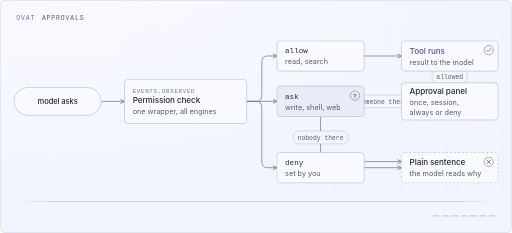
t = 0.00 s
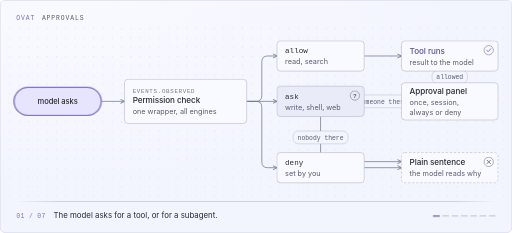
t = 1.67 s
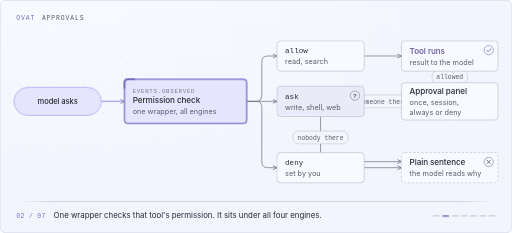
t = 3.33 s
t = 5.00 s: frame unchanged from t = 3.33 s, image omitted
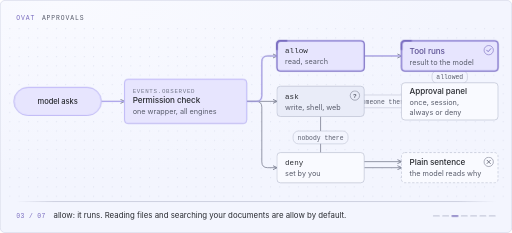
t = 6.67 s
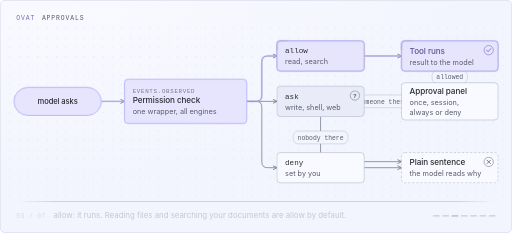
t = 8.33 s

The animated SVG that drew these frames (rendered in a browser with its animation timeline set to each time). Animation: 48 CSS @keyframes rules; frames cover the first 8.33 s, repeats indefinitely.

<svg xmlns="http://www.w3.org/2000/svg" viewBox="0 0 880 400" width="880" height="400" role="img" aria-labelledby="tapprovalflow dapprovalflow">
<title id="tapprovalflow">How a tool call is approved</title><desc id="dapprovalflow">The model asks for a tool. One wrapper, events.observed, checks the permission of that tool or subagent. Allow runs it. Ask opens an approval panel with once, session, always and deny when someone is there to answer, and counts as no when nobody is. Deny sends the model a plain sentence.</desc>
<defs><radialGradient id="bgapprovalflow" cx="0.12" cy="0" r="1.1"><stop offset="0" stop-color="#f9faff"/><stop offset="0.7" stop-color="#f3f5fe"/></radialGradient><linearGradient id="ruleapprovalflow" x1="0" x2="1"><stop offset="0" stop-color="#b2b6ca" stop-opacity="0"/><stop offset="0.08" stop-color="#b2b6ca"/><stop offset="0.92" stop-color="#b2b6ca"/><stop offset="1" stop-color="#b2b6ca" stop-opacity="0"/></linearGradient><pattern id="dpapprovalflow" width="16" height="16" patternUnits="userSpaceOnUse"><circle cx="1" cy="1" r="0.9" fill="#dde0ee"/></pattern><marker id="ahapprovalflow" viewBox="0 0 10 10" refX="8" refY="5" markerWidth="7" markerHeight="7" orient="auto-start-reverse"><path d="M1 1.5L8.5 5L1 8.5" fill="none" stroke="#75798c" stroke-width="1.6" stroke-linecap="round" stroke-linejoin="round"/></marker></defs>
<style>@keyframes k0{0%{stroke-dashoffset:44;opacity:1}10.619%{stroke-dashoffset:44;opacity:1}13.938%{stroke-dashoffset:0}98.673%{stroke-dashoffset:0;opacity:1}100%{stroke-dashoffset:0;opacity:0}}.tr0{animation:k0 22.6s linear infinite}
@keyframes k1{0%{stroke-dashoffset:26.4;opacity:0}10.619%{stroke-dashoffset:26.4;opacity:0}10.708%{opacity:1}13.938%{stroke-dashoffset:-44;opacity:1}14.159%{stroke-dashoffset:-44;opacity:0}100%{stroke-dashoffset:-44;opacity:0}}.cm0{animation:k1 22.6s linear infinite}
@keyframes k2{0%{stroke-dashoffset:134;opacity:1}23.894%{stroke-dashoffset:134;opacity:1}27.212%{stroke-dashoffset:0}98.673%{stroke-dashoffset:0;opacity:1}100%{stroke-dashoffset:0;opacity:0}}.tr1{animation:k2 22.6s linear infinite}
@keyframes k3{0%{stroke-dashoffset:46;opacity:0}23.894%{stroke-dashoffset:46;opacity:0}23.982%{opacity:1}27.212%{stroke-dashoffset:-134;opacity:1}27.434%{stroke-dashoffset:-134;opacity:0}100%{stroke-dashoffset:-134;opacity:0}}.cm1{animation:k3 22.6s linear infinite}
@keyframes k4{0%{stroke-dashoffset:68;opacity:1}23.894%{stroke-dashoffset:68;opacity:1}27.212%{stroke-dashoffset:0}98.673%{stroke-dashoffset:0;opacity:1}100%{stroke-dashoffset:0;opacity:0}}.tr2{animation:k4 22.6s linear infinite}
@keyframes k5{0%{stroke-dashoffset:40.8;opacity:0}23.894%{stroke-dashoffset:40.8;opacity:0}23.982%{opacity:1}27.212%{stroke-dashoffset:-68;opacity:1}27.434%{stroke-dashoffset:-68;opacity:0}100%{stroke-dashoffset:-68;opacity:0}}.cm2{animation:k5 22.6s linear infinite}
@keyframes k6{0%{stroke-dashoffset:56;opacity:1}37.168%{stroke-dashoffset:56;opacity:1}40.487%{stroke-dashoffset:0}98.673%{stroke-dashoffset:0;opacity:1}100%{stroke-dashoffset:0;opacity:0}}.tr3{animation:k6 22.6s linear infinite}
@keyframes k7{0%{stroke-dashoffset:33.6;opacity:0}37.168%{stroke-dashoffset:33.6;opacity:0}37.257%{opacity:1}40.487%{stroke-dashoffset:-56;opacity:1}40.708%{stroke-dashoffset:-56;opacity:0}100%{stroke-dashoffset:-56;opacity:0}}.cm3{animation:k7 22.6s linear infinite}
@keyframes k8{0%{stroke-dashoffset:68;opacity:1}37.168%{stroke-dashoffset:68;opacity:1}40.487%{stroke-dashoffset:0}98.673%{stroke-dashoffset:0;opacity:1}100%{stroke-dashoffset:0;opacity:0}}.tr4{animation:k8 22.6s linear infinite}
@keyframes k9{0%{stroke-dashoffset:40.8;opacity:0}37.168%{stroke-dashoffset:40.8;opacity:0}37.257%{opacity:1}40.487%{stroke-dashoffset:-68;opacity:1}40.708%{stroke-dashoffset:-68;opacity:0}100%{stroke-dashoffset:-68;opacity:0}}.cm4{animation:k9 22.6s linear infinite}
@keyframes k10{0%{stroke-dashoffset:24;opacity:1}50.442%{stroke-dashoffset:24;opacity:1}53.761%{stroke-dashoffset:0}98.673%{stroke-dashoffset:0;opacity:1}100%{stroke-dashoffset:0;opacity:0}}.tr5{animation:k10 22.6s linear infinite}
@keyframes k11{0%{stroke-dashoffset:14.4;opacity:0}50.442%{stroke-dashoffset:14.4;opacity:0}50.531%{opacity:1}53.761%{stroke-dashoffset:-24;opacity:1}53.982%{stroke-dashoffset:-24;opacity:0}100%{stroke-dashoffset:-24;opacity:0}}.cm5{animation:k11 22.6s linear infinite}
@keyframes k12{0%{stroke-dashoffset:220.6;opacity:1}63.717%{stroke-dashoffset:220.6;opacity:1}67.035%{stroke-dashoffset:0}98.673%{stroke-dashoffset:0;opacity:1}100%{stroke-dashoffset:0;opacity:0}}.tr6{animation:k12 22.6s linear infinite}
@keyframes k13{0%{stroke-dashoffset:46;opacity:0}63.717%{stroke-dashoffset:46;opacity:0}63.805%{opacity:1}67.035%{stroke-dashoffset:-220.6;opacity:1}67.257%{stroke-dashoffset:-220.6;opacity:0}100%{stroke-dashoffset:-220.6;opacity:0}}.cm6{animation:k13 22.6s linear infinite}
@keyframes k14{0%{stroke-dashoffset:170;opacity:1}76.991%{stroke-dashoffset:170;opacity:1}80.310%{stroke-dashoffset:0}98.673%{stroke-dashoffset:0;opacity:1}100%{stroke-dashoffset:0;opacity:0}}.tr7{animation:k14 22.6s linear infinite}
@keyframes k15{0%{stroke-dashoffset:46;opacity:0}76.991%{stroke-dashoffset:46;opacity:0}77.080%{opacity:1}80.310%{stroke-dashoffset:-170;opacity:1}80.531%{stroke-dashoffset:-170;opacity:0}100%{stroke-dashoffset:-170;opacity:0}}.cm7{animation:k15 22.6s linear infinite}
@keyframes k16{0%{stroke-dashoffset:68;opacity:1}76.991%{stroke-dashoffset:68;opacity:1}80.310%{stroke-dashoffset:0}98.673%{stroke-dashoffset:0;opacity:1}100%{stroke-dashoffset:0;opacity:0}}.tr8{animation:k16 22.6s linear infinite}
@keyframes k17{0%{stroke-dashoffset:40.8;opacity:0}76.991%{stroke-dashoffset:40.8;opacity:0}77.080%{opacity:1}80.310%{stroke-dashoffset:-68;opacity:1}80.531%{stroke-dashoffset:-68;opacity:0}100%{stroke-dashoffset:-68;opacity:0}}.cm8{animation:k17 22.6s linear infinite}
@keyframes k18{0%{opacity:0}0.000%{opacity:0}1.327%{opacity:1}98.673%{opacity:1}100%{opacity:0}}.vmodel{animation:k18 22.6s linear infinite}
@keyframes k19{0%{opacity:0}0.000%{opacity:0}1.327%{opacity:1}9.292%{opacity:1}10.619%{opacity:0}100%{opacity:0}}.amodel{animation:k19 22.6s linear infinite}
@keyframes k20{0%{opacity:0}13.274%{opacity:0}14.602%{opacity:1}98.673%{opacity:1}100%{opacity:0}}.vwrap{animation:k20 22.6s linear infinite}
@keyframes k21{0%{opacity:0}13.274%{opacity:0}14.602%{opacity:1}22.566%{opacity:1}23.894%{opacity:0}100%{opacity:0}}.awrap{animation:k21 22.6s linear infinite}
@keyframes k22{0%{opacity:0}26.549%{opacity:0}27.876%{opacity:1}98.673%{opacity:1}100%{opacity:0}}.vallow{animation:k22 22.6s linear infinite}
@keyframes k23{0%{opacity:0}26.549%{opacity:0}27.876%{opacity:1}35.841%{opacity:1}37.168%{opacity:0}100%{opacity:0}}.aallow{animation:k23 22.6s linear infinite}
@keyframes k24{0%{opacity:0}39.823%{opacity:0}41.150%{opacity:1}98.673%{opacity:1}100%{opacity:0}}.vask{animation:k24 22.6s linear infinite}
@keyframes k25{0%{opacity:0}39.823%{opacity:0}41.150%{opacity:1}49.115%{opacity:1}50.442%{opacity:0}100%{opacity:0}}.aask{animation:k25 22.6s linear infinite}
@keyframes k26{0%{opacity:0}79.646%{opacity:0}80.973%{opacity:1}98.673%{opacity:1}100%{opacity:0}}.vdeny{animation:k26 22.6s linear infinite}
@keyframes k27{0%{opacity:0}79.646%{opacity:0}80.973%{opacity:1}97.345%{opacity:1}98.673%{opacity:0}100%{opacity:0}}.adeny{animation:k27 22.6s linear infinite}
@keyframes k28{0%{opacity:0}26.549%{opacity:0}27.876%{opacity:1}98.673%{opacity:1}100%{opacity:0}}.vrun{animation:k28 22.6s linear infinite}
@keyframes k29{0%{opacity:0}26.549%{opacity:0}27.876%{opacity:1}35.841%{opacity:1}37.168%{opacity:0}53.097%{opacity:0}54.425%{opacity:1}62.389%{opacity:1}63.717%{opacity:0}100%{opacity:0}}.arun{animation:k29 22.6s linear infinite}
@keyframes k30{0%{opacity:0}39.823%{opacity:0}41.150%{opacity:1}98.673%{opacity:1}100%{opacity:0}}.vpanel{animation:k30 22.6s linear infinite}
@keyframes k31{0%{opacity:0}39.823%{opacity:0}41.150%{opacity:1}49.115%{opacity:1}50.442%{opacity:0}100%{opacity:0}}.apanel{animation:k31 22.6s linear infinite}
@keyframes k32{0%{opacity:0}66.372%{opacity:0}67.699%{opacity:1}98.673%{opacity:1}100%{opacity:0}}.vno{animation:k32 22.6s linear infinite}
@keyframes k33{0%{opacity:0}66.372%{opacity:0}67.699%{opacity:1}75.664%{opacity:1}76.991%{opacity:0}79.646%{opacity:0}80.973%{opacity:1}97.345%{opacity:1}98.673%{opacity:0}100%{opacity:0}}.ano{animation:k33 22.6s linear infinite}
@keyframes k34{0%{opacity:0}0.000%{opacity:0}1.327%{opacity:1}9.292%{opacity:1}10.619%{opacity:0}100%{opacity:0}}.tk0{animation:k34 22.6s linear infinite}
@keyframes k35{0%{opacity:0}0.000%{opacity:0}1.327%{opacity:1}9.292%{opacity:1}10.619%{opacity:0}100%{opacity:0}}.cp0{animation:k35 22.6s linear infinite}
@keyframes k36{0%{opacity:0}10.619%{opacity:0}11.947%{opacity:1}22.566%{opacity:1}23.894%{opacity:0}100%{opacity:0}}.tk1{animation:k36 22.6s linear infinite}
@keyframes k37{0%{opacity:0}10.619%{opacity:0}11.947%{opacity:1}22.566%{opacity:1}23.894%{opacity:0}100%{opacity:0}}.cp1{animation:k37 22.6s linear infinite}
@keyframes k38{0%{opacity:0}23.894%{opacity:0}25.221%{opacity:1}35.841%{opacity:1}37.168%{opacity:0}100%{opacity:0}}.tk2{animation:k38 22.6s linear infinite}
@keyframes k39{0%{opacity:0}23.894%{opacity:0}25.221%{opacity:1}35.841%{opacity:1}37.168%{opacity:0}100%{opacity:0}}.cp2{animation:k39 22.6s linear infinite}
@keyframes k40{0%{opacity:0}37.168%{opacity:0}38.496%{opacity:1}49.115%{opacity:1}50.442%{opacity:0}100%{opacity:0}}.tk3{animation:k40 22.6s linear infinite}
@keyframes k41{0%{opacity:0}37.168%{opacity:0}38.496%{opacity:1}49.115%{opacity:1}50.442%{opacity:0}100%{opacity:0}}.cp3{animation:k41 22.6s linear infinite}
@keyframes k42{0%{opacity:0}50.442%{opacity:0}51.770%{opacity:1}62.389%{opacity:1}63.717%{opacity:0}100%{opacity:0}}.tk4{animation:k42 22.6s linear infinite}
@keyframes k43{0%{opacity:0}50.442%{opacity:0}51.770%{opacity:1}62.389%{opacity:1}63.717%{opacity:0}100%{opacity:0}}.cp4{animation:k43 22.6s linear infinite}
@keyframes k44{0%{opacity:0}63.717%{opacity:0}65.044%{opacity:1}75.664%{opacity:1}76.991%{opacity:0}100%{opacity:0}}.tk5{animation:k44 22.6s linear infinite}
@keyframes k45{0%{opacity:0}63.717%{opacity:0}65.044%{opacity:1}75.664%{opacity:1}76.991%{opacity:0}100%{opacity:0}}.cp5{animation:k45 22.6s linear infinite}
@keyframes k46{0%{opacity:0}76.991%{opacity:0}78.319%{opacity:1}98.673%{opacity:1}100.000%{opacity:0}100%{opacity:0}}.tk6{animation:k46 22.6s linear infinite}
@keyframes k47{0%{opacity:0}76.991%{opacity:0}78.319%{opacity:1}98.673%{opacity:1}100.000%{opacity:0}100%{opacity:0}}.cp6{animation:k47 22.6s linear infinite}
@media (prefers-reduced-motion: reduce){*{animation:none!important}.v{opacity:1!important}.cap,.cmt{opacity:0!important}.sum{opacity:1!important}.tr{stroke-dashoffset:0!important}}</style>
<rect x="0.5" y="0.5" width="879" height="399" rx="8" fill="url(#bgapprovalflow)" stroke="#cfd3e5"/>
<rect x="12" y="48" width="856" height="292" fill="url(#dpapprovalflow)"/>
<text x="28" y="34" style="font:500 11px ui-monospace, 'SF Mono', 'Cascadia Mono', Menlo, Consolas, 'Liberation Mono', monospace;letter-spacing:.14em" fill="#796cbf">OVAT</text>
<text x="72" y="34" style="font:500 11px ui-monospace, 'SF Mono', 'Cascadia Mono', Menlo, Consolas, 'Liberation Mono', monospace;letter-spacing:.14em" fill="#595d6c">APPROVALS</text>
<path d="M174 174 L214 174" fill="none" stroke="#75798c" stroke-width="1.3" marker-end="url(#ahapprovalflow)"/>
<path d="M424 174 L440 174 Q450 174 450 164 L450 106 Q450 96 460 96 L476 96" fill="none" stroke="#75798c" stroke-width="1.3" marker-end="url(#ahapprovalflow)"/>
<path d="M424 174 L476 174" fill="none" stroke="#75798c" stroke-width="1.3" marker-end="url(#ahapprovalflow)"/>
<path d="M424 174 L440 174 Q450 174 450 184 L450 278 Q450 288 460 288 L476 288" fill="none" stroke="#75798c" stroke-width="1.3" marker-end="url(#ahapprovalflow)"/>
<path d="M626 96 L690 96" fill="none" stroke="#75798c" stroke-width="1.3" marker-end="url(#ahapprovalflow)"/>
<path d="M626 174 L690 174" fill="none" stroke="#75798c" stroke-width="1.3" marker-end="url(#ahapprovalflow)"/>
<path d="M773 142 L773 122" fill="none" stroke="#75798c" stroke-width="1.3" marker-end="url(#ahapprovalflow)"/>
<path d="M551 200 L551 267.6 Q551 277.6 561 277.6 L690 277.6" fill="none" stroke="#75798c" stroke-width="1.3" marker-end="url(#ahapprovalflow)"/>
<path d="M626 288 L690 288" fill="none" stroke="#75798c" stroke-width="1.3" marker-end="url(#ahapprovalflow)"/>
<path class="tr tr0" d="M174 174 L214 174" fill="none" stroke="#b5abfc" stroke-width="1.8" stroke-dasharray="44 44" stroke-dashoffset="44"/>
<path class="cmt cm0" d="M174 174 L214 174" fill="none" stroke="#796cbf" stroke-width="2.6" stroke-linecap="round" stroke-dasharray="26.4 90.4" stroke-dashoffset="26.4" opacity="0"/>
<path class="tr tr1" d="M424 174 L440 174 Q450 174 450 164 L450 106 Q450 96 460 96 L476 96" fill="none" stroke="#b5abfc" stroke-width="1.8" stroke-dasharray="134 134" stroke-dashoffset="134"/>
<path class="cmt cm1" d="M424 174 L440 174 Q450 174 450 164 L450 106 Q450 96 460 96 L476 96" fill="none" stroke="#796cbf" stroke-width="2.6" stroke-linecap="round" stroke-dasharray="46 200" stroke-dashoffset="46" opacity="0"/>
<path class="tr tr2" d="M626 96 L690 96" fill="none" stroke="#b5abfc" stroke-width="1.8" stroke-dasharray="68 68" stroke-dashoffset="68"/>
<path class="cmt cm2" d="M626 96 L690 96" fill="none" stroke="#796cbf" stroke-width="2.6" stroke-linecap="round" stroke-dasharray="40.8 128.8" stroke-dashoffset="40.8" opacity="0"/>
<path class="tr tr3" d="M424 174 L476 174" fill="none" stroke="#b5abfc" stroke-width="1.8" stroke-dasharray="56 56" stroke-dashoffset="56"/>
<path class="cmt cm3" d="M424 174 L476 174" fill="none" stroke="#796cbf" stroke-width="2.6" stroke-linecap="round" stroke-dasharray="33.6 109.6" stroke-dashoffset="33.6" opacity="0"/>
<path class="tr tr4" d="M626 174 L690 174" fill="none" stroke="#b5abfc" stroke-width="1.8" stroke-dasharray="68 68" stroke-dashoffset="68"/>
<path class="cmt cm4" d="M626 174 L690 174" fill="none" stroke="#796cbf" stroke-width="2.6" stroke-linecap="round" stroke-dasharray="40.8 128.8" stroke-dashoffset="40.8" opacity="0"/>
<path class="tr tr5" d="M773 142 L773 122" fill="none" stroke="#b5abfc" stroke-width="1.8" stroke-dasharray="24 24" stroke-dashoffset="24"/>
<path class="cmt cm5" d="M773 142 L773 122" fill="none" stroke="#796cbf" stroke-width="2.6" stroke-linecap="round" stroke-dasharray="14.4 58.4" stroke-dashoffset="14.4" opacity="0"/>
<path class="tr tr6" d="M551 200 L551 267.6 Q551 277.6 561 277.6 L690 277.6" fill="none" stroke="#b5abfc" stroke-width="1.8" stroke-dasharray="220.6 220.6" stroke-dashoffset="220.6"/>
<path class="cmt cm6" d="M551 200 L551 267.6 Q551 277.6 561 277.6 L690 277.6" fill="none" stroke="#796cbf" stroke-width="2.6" stroke-linecap="round" stroke-dasharray="46 286.6" stroke-dashoffset="46" opacity="0"/>
<path class="tr tr7" d="M424 174 L440 174 Q450 174 450 184 L450 278 Q450 288 460 288 L476 288" fill="none" stroke="#b5abfc" stroke-width="1.8" stroke-dasharray="170 170" stroke-dashoffset="170"/>
<path class="cmt cm7" d="M424 174 L440 174 Q450 174 450 184 L450 278 Q450 288 460 288 L476 288" fill="none" stroke="#796cbf" stroke-width="2.6" stroke-linecap="round" stroke-dasharray="46 236" stroke-dashoffset="46" opacity="0"/>
<path class="tr tr8" d="M626 288 L690 288" fill="none" stroke="#b5abfc" stroke-width="1.8" stroke-dasharray="68 68" stroke-dashoffset="68"/>
<path class="cmt cm8" d="M626 288 L690 288" fill="none" stroke="#796cbf" stroke-width="2.6" stroke-linecap="round" stroke-dasharray="40.8 128.8" stroke-dashoffset="40.8" opacity="0"/>
<rect x="607.45" y="163" width="101.1" height="22" rx="9" fill="#f3f5fe" stroke="#b2b6ca" stroke-width="0.8"/>
<text x="658" y="178" text-anchor="middle" style="font:400 11px ui-monospace, 'SF Mono', 'Cascadia Mono', Menlo, Consolas, 'Liberation Mono', monospace" fill="#595d6c">someone there</text>
<rect x="742.55" y="121" width="60.9" height="22" rx="9" fill="#f3f5fe" stroke="#b2b6ca" stroke-width="0.8"/>
<text x="773" y="136" text-anchor="middle" style="font:400 11px ui-monospace, 'SF Mono', 'Cascadia Mono', Menlo, Consolas, 'Liberation Mono', monospace" fill="#595d6c">allowed</text>
<rect x="503.8" y="225" width="94.4" height="22" rx="9" fill="#f3f5fe" stroke="#b2b6ca" stroke-width="0.8"/>
<text x="551" y="240" text-anchor="middle" style="font:400 11px ui-monospace, 'SF Mono', 'Cascadia Mono', Menlo, Consolas, 'Liberation Mono', monospace" fill="#595d6c">nobody there</text>
<g>
<rect x="24" y="150" width="150" height="48" rx="24" fill="#f9faff" stroke="#b2b6ca" stroke-width="1"/>
<rect class="v vmodel" x="24" y="150" width="150" height="48" rx="24" fill="#e7e5fe" stroke="#b5abfc" stroke-width="1.2" opacity="0"/>
<g class="amodel" opacity="0"><rect x="24" y="150" width="150" height="48" rx="24" fill="none" stroke="#796cbf" stroke-width="1.8"/></g>
<text x="99" y="178.88" text-anchor="middle" style="font:500 13px Inter, 'Segoe UI', system-ui, -apple-system, 'Helvetica Neue', Arial, sans-serif;letter-spacing:-.01em" fill="#292b31">model asks</text>
</g>
<g>
<rect x="214" y="136" width="210" height="76" rx="6" fill="#f9faff" stroke="#b2b6ca" stroke-width="1"/>
<rect class="v vwrap" x="214" y="136" width="210" height="76" rx="6" fill="#e7e5fe" stroke="#b5abfc" stroke-width="1.2" opacity="0"/>
<g class="awrap" opacity="0"><rect x="214" y="136" width="210" height="76" rx="6" fill="none" stroke="#796cbf" stroke-width="1.8"/><path d="M214 150 V142 Q214 136 220 136 H230" fill="none" stroke="#796cbf" stroke-width="3.5" stroke-linecap="square"/></g>
<text x="228" y="159.75" style="font:500 10px ui-monospace, 'SF Mono', 'Cascadia Mono', Menlo, Consolas, 'Liberation Mono', monospace;letter-spacing:.12em" fill="#75798c">EVENTS.OBSERVED</text>
<text x="228" y="177.25" style="font:500 14px Inter, 'Segoe UI', system-ui, -apple-system, 'Helvetica Neue', Arial, sans-serif;letter-spacing:-.01em" fill="#292b31">Permission check</text>
<text x="228" y="196.25" style="font:400 12.5px Inter, 'Segoe UI', system-ui, -apple-system, 'Helvetica Neue', Arial, sans-serif" fill="#595d6c">one wrapper, all engines</text>
</g>
<g>
<rect x="476" y="70" width="150" height="52" rx="6" fill="#f9faff" stroke="#b2b6ca" stroke-width="1"/>
<rect class="v vallow" x="476" y="70" width="150" height="52" rx="6" fill="#e7e5fe" stroke="#b5abfc" stroke-width="1.2" opacity="0"/>
<g class="aallow" opacity="0"><rect x="476" y="70" width="150" height="52" rx="6" fill="none" stroke="#796cbf" stroke-width="1.8"/><path d="M476 84 V76 Q476 70 482 70 H492" fill="none" stroke="#796cbf" stroke-width="3.5" stroke-linecap="square"/></g>
<text x="490" y="91.38" style="font:500 13px ui-monospace, 'SF Mono', 'Cascadia Mono', Menlo, Consolas, 'Liberation Mono', monospace;letter-spacing:0" fill="#292b31">allow</text>
<text x="490" y="110.38" style="font:400 12.5px Inter, 'Segoe UI', system-ui, -apple-system, 'Helvetica Neue', Arial, sans-serif" fill="#595d6c">read, search</text>
</g>
<g>
<rect x="476" y="148" width="150" height="52" rx="6" fill="#e9ecf8" stroke="#b2b6ca" stroke-width="1"/>
<rect class="v vask" x="476" y="148" width="150" height="52" rx="6" fill="#e7e5fe" stroke="#b5abfc" stroke-width="1.2" opacity="0"/>
<g class="aask" opacity="0"><rect x="476" y="148" width="150" height="52" rx="6" fill="none" stroke="#796cbf" stroke-width="1.8"/><path d="M476 162 V154 Q476 148 482 148 H492" fill="none" stroke="#796cbf" stroke-width="3.5" stroke-linecap="square"/></g>
<text x="490" y="169.38" style="font:500 13px ui-monospace, 'SF Mono', 'Cascadia Mono', Menlo, Consolas, 'Liberation Mono', monospace;letter-spacing:0" fill="#292b31">ask</text>
<text x="490" y="188.38" style="font:400 12.5px Inter, 'Segoe UI', system-ui, -apple-system, 'Helvetica Neue', Arial, sans-serif" fill="#595d6c">write, shell, web</text>
<circle cx="610" cy="164" r="8" fill="none" stroke="#75798c" stroke-width="1"/>
<text x="610" y="167.8" text-anchor="middle" style="font:600 10.5px ui-monospace, 'SF Mono', 'Cascadia Mono', Menlo, Consolas, 'Liberation Mono', monospace" fill="#595d6c">?</text>
</g>
<g>
<rect x="476" y="262" width="150" height="52" rx="6" fill="#f9faff" stroke="#b2b6ca" stroke-width="1"/>
<rect class="v vdeny" x="476" y="262" width="150" height="52" rx="6" fill="#e7e5fe" stroke="#b5abfc" stroke-width="1.2" opacity="0"/>
<g class="adeny" opacity="0"><rect x="476" y="262" width="150" height="52" rx="6" fill="none" stroke="#796cbf" stroke-width="1.8"/><path d="M476 276 V268 Q476 262 482 262 H492" fill="none" stroke="#796cbf" stroke-width="3.5" stroke-linecap="square"/></g>
<text x="490" y="283.38" style="font:500 13px ui-monospace, 'SF Mono', 'Cascadia Mono', Menlo, Consolas, 'Liberation Mono', monospace;letter-spacing:0" fill="#292b31">deny</text>
<text x="490" y="302.38" style="font:400 12.5px Inter, 'Segoe UI', system-ui, -apple-system, 'Helvetica Neue', Arial, sans-serif" fill="#595d6c">set by you</text>
</g>
<g>
<rect x="690" y="70" width="166" height="52" rx="6" fill="#f9faff" stroke="#b2b6ca" stroke-width="1"/>
<rect class="v vrun" x="690" y="70" width="166" height="52" rx="6" fill="#e7e5fe" stroke="#b5abfc" stroke-width="1.2" opacity="0"/>
<g class="arun" opacity="0"><rect x="690" y="70" width="166" height="52" rx="6" fill="none" stroke="#796cbf" stroke-width="1.8"/><path d="M690 84 V76 Q690 70 696 70 H706" fill="none" stroke="#796cbf" stroke-width="3.5" stroke-linecap="square"/></g>
<text x="704" y="91.75" style="font:500 14px Inter, 'Segoe UI', system-ui, -apple-system, 'Helvetica Neue', Arial, sans-serif;letter-spacing:-.01em" fill="#5d5294">Tool runs</text>
<text x="704" y="110.75" style="font:400 12.5px Inter, 'Segoe UI', system-ui, -apple-system, 'Helvetica Neue', Arial, sans-serif" fill="#595d6c">result to the model</text>
<circle cx="840" cy="86" r="8" fill="none" stroke="#796cbf" stroke-width="1"/>
<path d="M836.5 86 L839 88.6 L843.6 83.4" fill="none" stroke="#796cbf" stroke-width="1.5" stroke-linecap="round" stroke-linejoin="round"/>
</g>
<g>
<rect x="690" y="142" width="166" height="64" rx="6" fill="#f9faff" stroke="#b2b6ca" stroke-width="1"/>
<rect class="v vpanel" x="690" y="142" width="166" height="64" rx="6" fill="#e7e5fe" stroke="#b5abfc" stroke-width="1.2" opacity="0"/>
<g class="apanel" opacity="0"><rect x="690" y="142" width="166" height="64" rx="6" fill="none" stroke="#796cbf" stroke-width="1.8"/><path d="M690 156 V148 Q690 142 696 142 H706" fill="none" stroke="#796cbf" stroke-width="3.5" stroke-linecap="square"/></g>
<text x="704" y="161.75" style="font:500 14px Inter, 'Segoe UI', system-ui, -apple-system, 'Helvetica Neue', Arial, sans-serif;letter-spacing:-.01em" fill="#292b31">Approval panel</text>
<text x="704" y="180.75" style="font:400 12.5px Inter, 'Segoe UI', system-ui, -apple-system, 'Helvetica Neue', Arial, sans-serif" fill="#595d6c">once, session,</text>
<text x="704" y="196.75" style="font:400 12.5px Inter, 'Segoe UI', system-ui, -apple-system, 'Helvetica Neue', Arial, sans-serif" fill="#595d6c">always or deny</text>
</g>
<g>
<rect x="690" y="262" width="166" height="52" rx="6" fill="#f9faff" stroke="#b2b6ca" stroke-width="1" stroke-dasharray="4 3"/>
<rect class="v vno" x="690" y="262" width="166" height="52" rx="6" fill="#e7e5fe" stroke="#b5abfc" stroke-width="1.2" opacity="0"/>
<g class="ano" opacity="0"><rect x="690" y="262" width="166" height="52" rx="6" fill="none" stroke="#796cbf" stroke-width="1.8"/><path d="M690 276 V268 Q690 262 696 262 H706" fill="none" stroke="#796cbf" stroke-width="3.5" stroke-linecap="square"/></g>
<text x="704" y="283.75" style="font:500 14px Inter, 'Segoe UI', system-ui, -apple-system, 'Helvetica Neue', Arial, sans-serif;letter-spacing:-.01em" fill="#292b31">Plain sentence</text>
<text x="704" y="302.75" style="font:400 12.5px Inter, 'Segoe UI', system-ui, -apple-system, 'Helvetica Neue', Arial, sans-serif" fill="#595d6c">the model reads why</text>
<circle cx="840" cy="278" r="8" fill="none" stroke="#75798c" stroke-width="1"/>
<path d="M837.2 275.2 L842.8 280.8 M842.8 275.2 L837.2 280.8" fill="none" stroke="#595d6c" stroke-width="1.4" stroke-linecap="round"/>
</g>
<rect x="28" y="346" width="824" height="1" fill="url(#ruleapprovalflow)"/>
<rect x="744" y="370" width="12" height="2" rx="1" fill="#b2b6ca"/>
<rect class="tk0" x="744" y="370" width="12" height="2" rx="1" fill="#796cbf" opacity="0"/>
<g class="cap cp0" opacity="0"><text x="28" y="374" style="font:500 11px ui-monospace, 'SF Mono', 'Cascadia Mono', Menlo, Consolas, 'Liberation Mono', monospace;letter-spacing:.06em" fill="#796cbf">01 / 07</text><text x="92" y="374" style="font:400 13.5px Inter, 'Segoe UI', system-ui, -apple-system, 'Helvetica Neue', Arial, sans-serif" fill="#292b31">The model asks for a tool, or for a subagent.</text></g>
<rect x="760" y="370" width="12" height="2" rx="1" fill="#b2b6ca"/>
<rect class="tk1" x="760" y="370" width="12" height="2" rx="1" fill="#796cbf" opacity="0"/>
<g class="cap cp1" opacity="0"><text x="28" y="374" style="font:500 11px ui-monospace, 'SF Mono', 'Cascadia Mono', Menlo, Consolas, 'Liberation Mono', monospace;letter-spacing:.06em" fill="#796cbf">02 / 07</text><text x="92" y="374" style="font:400 13.5px Inter, 'Segoe UI', system-ui, -apple-system, 'Helvetica Neue', Arial, sans-serif" fill="#292b31">One wrapper checks that tool's permission. It sits under all four engines.</text></g>
<rect x="776" y="370" width="12" height="2" rx="1" fill="#b2b6ca"/>
<rect class="tk2" x="776" y="370" width="12" height="2" rx="1" fill="#796cbf" opacity="0"/>
<g class="cap cp2" opacity="0"><text x="28" y="374" style="font:500 11px ui-monospace, 'SF Mono', 'Cascadia Mono', Menlo, Consolas, 'Liberation Mono', monospace;letter-spacing:.06em" fill="#796cbf">03 / 07</text><text x="92" y="374" style="font:400 13.5px Inter, 'Segoe UI', system-ui, -apple-system, 'Helvetica Neue', Arial, sans-serif" fill="#292b31">allow: it runs. Reading files and searching your documents are allow by default.</text></g>
<rect x="792" y="370" width="12" height="2" rx="1" fill="#b2b6ca"/>
<rect class="tk3" x="792" y="370" width="12" height="2" rx="1" fill="#796cbf" opacity="0"/>
<g class="cap cp3" opacity="0"><text x="28" y="374" style="font:500 11px ui-monospace, 'SF Mono', 'Cascadia Mono', Menlo, Consolas, 'Liberation Mono', monospace;letter-spacing:.06em" fill="#796cbf">04 / 07</text><text x="92" y="374" style="font:400 13.5px Inter, 'Segoe UI', system-ui, -apple-system, 'Helvetica Neue', Arial, sans-serif" fill="#292b31">ask: a panel opens. Allow once, for the session, always, or deny.</text></g>
<rect x="808" y="370" width="12" height="2" rx="1" fill="#b2b6ca"/>
<rect class="tk4" x="808" y="370" width="12" height="2" rx="1" fill="#796cbf" opacity="0"/>
<g class="cap cp4" opacity="0"><text x="28" y="374" style="font:500 11px ui-monospace, 'SF Mono', 'Cascadia Mono', Menlo, Consolas, 'Liberation Mono', monospace;letter-spacing:.06em" fill="#796cbf">05 / 07</text><text x="92" y="374" style="font:400 13.5px Inter, 'Segoe UI', system-ui, -apple-system, 'Helvetica Neue', Arial, sans-serif" fill="#292b31">Allowed, it runs. &quot;Always&quot; is kept in ~/.ovat, never inside the project.</text></g>
<rect x="824" y="370" width="12" height="2" rx="1" fill="#b2b6ca"/>
<rect class="tk5" x="824" y="370" width="12" height="2" rx="1" fill="#796cbf" opacity="0"/>
<g class="cap cp5" opacity="0"><text x="28" y="374" style="font:500 11px ui-monospace, 'SF Mono', 'Cascadia Mono', Menlo, Consolas, 'Liberation Mono', monospace;letter-spacing:.06em" fill="#796cbf">06 / 07</text><text x="92" y="374" style="font:400 13.5px Inter, 'Segoe UI', system-ui, -apple-system, 'Helvetica Neue', Arial, sans-serif" fill="#292b31">With nobody to ask (ovat run, bench, an A2A server), ask counts as no.</text></g>
<rect x="840" y="370" width="12" height="2" rx="1" fill="#b2b6ca"/>
<rect class="tk6" x="840" y="370" width="12" height="2" rx="1" fill="#796cbf" opacity="0"/>
<g class="cap cp6" opacity="0"><text x="28" y="374" style="font:500 11px ui-monospace, 'SF Mono', 'Cascadia Mono', Menlo, Consolas, 'Liberation Mono', monospace;letter-spacing:.06em" fill="#796cbf">07 / 07</text><text x="92" y="374" style="font:400 13.5px Inter, 'Segoe UI', system-ui, -apple-system, 'Helvetica Neue', Arial, sans-serif" fill="#292b31">deny: the tool does not run, and the model is told so in one plain sentence.</text></g>
<text class="sum" x="28" y="374" style="font:400 13.5px Inter, 'Segoe UI', system-ui, -apple-system, 'Helvetica Neue', Arial, sans-serif" fill="#292b31" opacity="0">One wrapper checks every tool: allow runs it, ask opens a panel (or means no), deny tells the model why.</text>
</svg>
